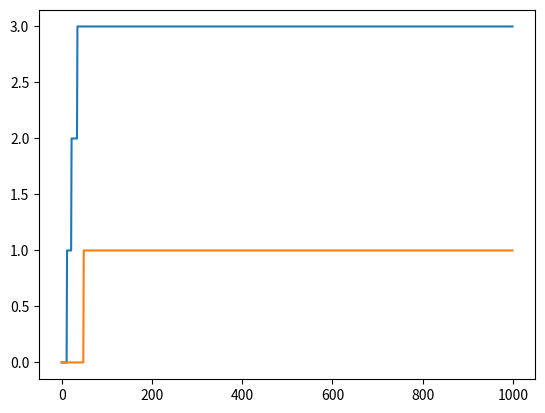

Generate this figure with matplotlib:
#%%
import numpy as np
import pandas as pd
from itertools import combinations

import matplotlib.pyplot as plt

# %%
all_items = ['A1', 'B', 'C', 'D', 'G2', 'H1', 'L2', 'M1', 'O2', 'P1', 'Q2' ]
# all_items = ['A1', 'B', 'C', 'H1', 'M1', 'P1', ]

tech_tree = [
  [['A1', 'B'], 'H1'],
  [['C', 'H1'], 'M1'],
  [['B', 'M1'], 'P1'],

  [['B', 'G2'], 'L2'],
  [['C', 'L2'], 'O2'],
  [['B', 'O2'], 'Q2'],
]

rewards = {
  'P1': 100,
  'Q2': 100
}


# %%
def normalize(vec):
  return [ x / sum(vec) for x in vec]

def softmax(vec, base = 1):
  raised = [x*base for x in vec]
  return np.exp(raised) / np.sum(np.exp(raised), axis=0)

def init_lib ( items_list, bias=0 ):
  lib = []
  all_combos = list(combinations(items_list, 2))

  for combo in all_combos:
    lib.append([combo[0], combo[1], 1/len(all_combos), 1])
  lib_df = pd.DataFrame(lib, columns=['item_1', 'item_2', 'p', 'r'])
  lib_df['item_d'] = ''

  if (bias > 0):
    clan_items = list(filter(lambda x: len(x) > 1 and x[1]=='1', items_list))
    lib_df.loc[lib_df['item_1'].isin(clan_items), 'p'] = 1/len(all_combos) + bias
    lib_df.loc[lib_df['item_2'].isin(clan_items), 'p'] = 1/len(all_combos) + bias
    lib_df['p'] = normalize(lib_df['p'])

  return lib_df[['item_1', 'item_2', 'item_d', 'p', 'r']]


def make_combo(lib):
  lib['weight'] = lib.p * lib.r
  sampled = lib.sample(n=1, weights = lib['weight'])
  actions = sampled.values.tolist()[0]
  return [actions[0], actions[1]]

def generate_evidence(action, tech_tree=tech_tree, rewards=rewards):
  techs = [ ''.join(t[0]) for t in tech_tree ]
  choice = ''.join(action)
  if choice in techs:
    choice_idx = techs.index(choice)
    obs = tech_tree[choice_idx]
    discovered = obs[1]
    if discovered in list(rewards.keys()):
      gained = rewards[discovered]
    else:
      gained = 0
    return (discovered, gained)
  else:
    return (None, 0)

def update_lib(lib, action, evidence):
  if evidence[0] is None:
    lib.loc[(lib['item_1']==action[0]) & (lib['item_2']==action[1]), 'p'] = 0
    lib['p'] = normalize(lib['p'])
    return lib[['item_1', 'item_2', 'item_d', 'p', 'r']]

  else:
    (new_item, reward) = evidence
    lib.loc[(lib['item_1']==action[0]) & (lib['item_2']==action[1]), 'item_d'] = new_item
    # lib.loc[(lib['item_1']==action[0]) & (lib['item_2']==action[1]), 'p'] += 1

    if reward > 0:
      lib.loc[(lib['item_1']==action[0]) & (lib['item_2']==action[1]), 'r'] += reward
      # items to reward recursively
      rs_to_update = attribute_reward(new_item, reward, lib, [])
      for el in rs_to_update:
        lib.loc[lib['item_d']==el[0], 'r'] = el[1]

  return lib


def attribute_reward(item, reward, lib, ret):
  tech_inventory = list(filter(None, lib['item_d']))
  if item in tech_inventory:
    ret.append((item, reward))
    source_items = lib[lib['item_d']==item].values.tolist()[0][:2]
    for item in source_items:
      attribute_reward(item, reward/2, lib, ret)
  return ret


# %%
sims = []
for s in range(1):
  disc_1n = []
  disc_2n = []
  lib = init_lib(all_items, bias=0.7)
  for i in range(1000):
    action = make_combo(lib)
    obs = generate_evidence(action)
    lib = update_lib(lib, action, obs)

    discovered = list(filter(None, lib['item_d']))
    disc_1 = (list(filter(lambda x: x[1]=='1', discovered)))
    disc_1n.append(len(disc_1))
    disc_2n.append(len(discovered)-len(disc_1))

  sims.append([disc_1n, disc_2n])

plt.plot(range(1000), sims[0][0])
plt.plot(range(1000), sims[0][1])
# for s in range(10):
#   plt.plot(range(1000), sims[s])

# %%
